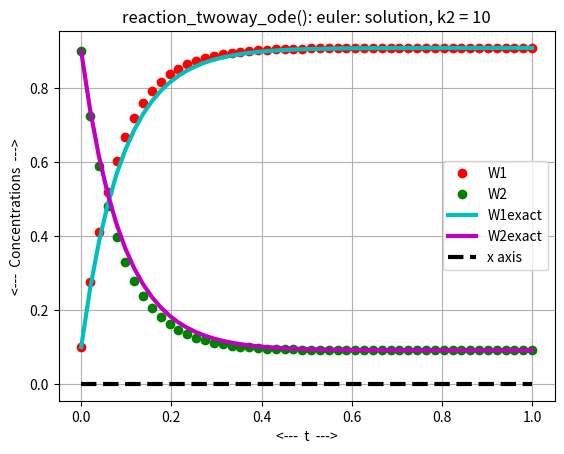
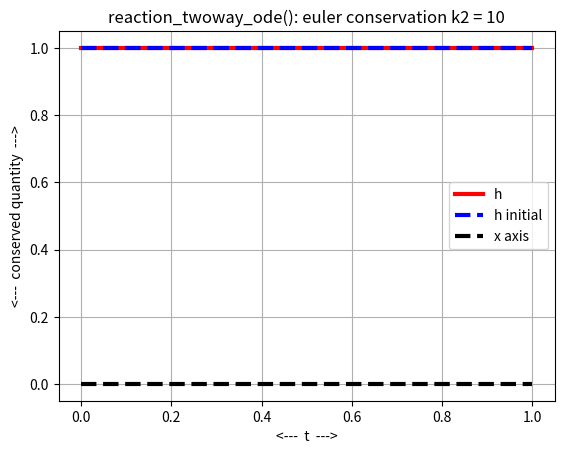
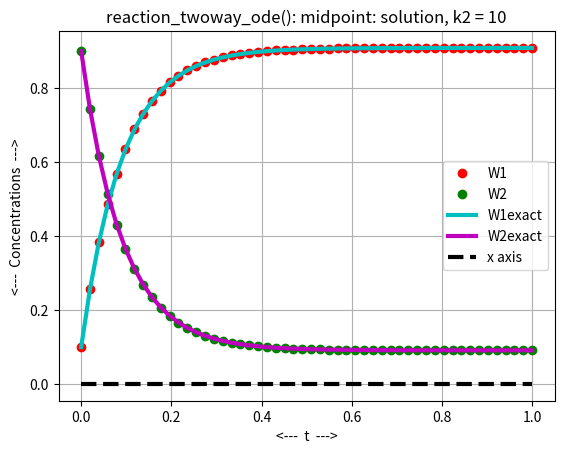
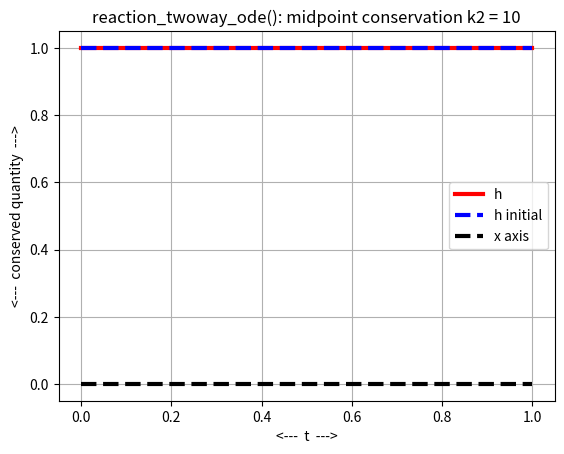
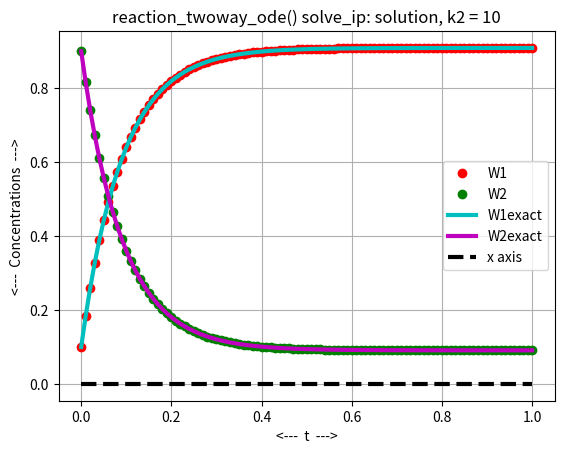
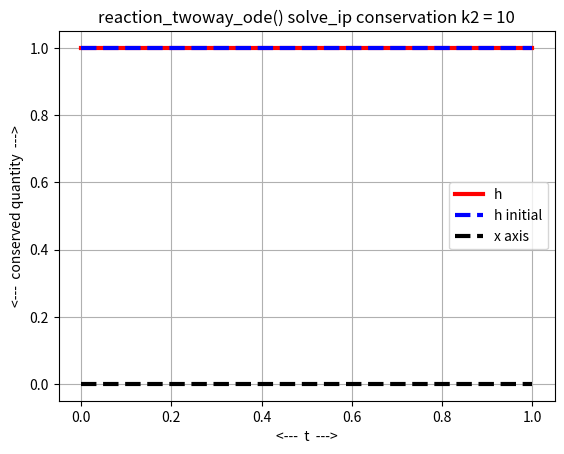

These figures' Python source, in order:
#! /usr/bin/env python3
#
def euler ( dydt, tspan, y0, n ):

#*****************************************************************************80
#
## euler() approximates the solution to an ODE using Euler's method.
#
#  Licensing:
#
#    This code is distributed under the MIT license.
#
#  Modified:
#
#    22 April 2020
#
#  Author:
#
#    John Burkardt
#
#  Input:
#
#    function dydt: points to a function that evaluates the right
#    hand side of the ODE.
#
#    real tspan[2]: contains the initial and final times.
#
#    real y0[m]: an array containing the initial condition.
#
#    integer n: the number of steps to take.
#
#  Output:
#
#    real t[n+1], y[n+1,m]: the times and solution values.
#
  import numpy as np

  if ( np.ndim ( y0 ) == 0 ):
    m = 1
  else:
    m = len ( y0 )

  t0 = tspan[0]
  tstop = tspan[1]
  dt = ( tstop - t0 ) / n
  t = np.zeros ( n + 1 )
  y = np.zeros ( [ n + 1, m ] )
  t[0] = t0
  y[0,:] = y0

  for i in range ( 0, n ):
    t[i+1] = t[i] + dt
    y[i+1,:] = y[i,:] + dt * ( dydt ( t[i], y[i,:] ) )

  return t, y

def midpoint ( f, tspan, y0, n ):

#*****************************************************************************80
#
## midpoint() uses the implicit midpoint method to solve an ODE.
#
#  Licensing:
#
#    This code is distributed under the MIT license.
#
#  Modified:
#
#    07 April 2021
#
#  Author:
#
#    John Burkardt
#
#  Input:
#
#    function f: evaluates the right hand side of the ODE.  
#
#    real tspan[2]: the starting and ending times.
#
#    real y0[m]: the initial conditions. 
#
#    integer n: the number of steps.
#
#  Output:
#
#    real t[n+1], y[n+1,m]: the solution estimates.
#
  from scipy.optimize import fsolve
  import numpy as np

  if ( np.ndim ( y0 ) == 0 ):
    m = 1
  else:
    m = len ( y0 )

  t = np.zeros ( n + 1 )
  y = np.zeros ( [ n + 1, m ] )

  dt = ( tspan[1] - tspan[0] ) / float ( n )

  t[0] = tspan[0];
  y[0,:] = y0

  for i in range ( 0, n ):

    to = t[i]
    yo = y[i,:]

    th = to + 0.5 * dt
    yh = yo + 0.5 * dt * f ( to, yo )
    yh = fsolve ( midpoint_residual, yh, args = ( f, to, yo, th ) )

    tp = to + dt
    yp = 2.0 * yh - yo

    t[i+1]   = tp
    y[i+1,:] = yp

  return t, y

def midpoint_residual ( yh, f, to, yo, th ):

#*****************************************************************************80
#
## midpoint_residual() evaluates the midpoint residual.
#
#  Discussion:
#
#    We are seeking a value YH defined by the implicit equation:
#
#      YH = YO + ( TH - TO ) * F ( TH, YH )
#
#  Licensing:
#
#    This code is distributed under the MIT license.
#
#  Modified:
#
#    21 October 2020
#
#  Author:
#
#    John Burkardt
#
#  Input:
#
#    real yh: the estimated solution value at the midpoint time.
#
#    function f: evaluates the right hand side of the ODE.  
#
#    real to, yo: the old time and solution value.
#
#    real th: the midpoint time.
#
#  Output:
#
#    real value: the midpoint residual.
#
  value = yh - yo - ( th - to ) * f ( th, yh );

  return value

def reaction_twoway_conserved ( y1, y2 ):

#*****************************************************************************80
#
## reaction_twoway_conserved() evaluates a quantity that should be conserved.
#
#  Licensing:
#
#    This code is distributed under the MIT license.
#
#  Modified:
#
#    31 January 2021
#
#  Author:
#
#    John Burkardt
#
#  Input:
#
#    real Y(:,2): the variable values.
#
#  Output:
#
#    real H(:): the conserved quantity.
#
  h = y1 + y2

  return h

def reaction_twoway_deriv ( t, y ):

#*****************************************************************************80
#
## reaction_twoway_deriv(): right hand side of reaction_twoway_ode().
#
#  Discussion:
#
#    The reactions involve chemicals W1 and W2, and have the form
#
#    dW1dt = - k1 W1(t) + k2 W2(t)
#    dW2dt = + k1 W1(t) - k2 W2(t)
#
#  Licensing:
#
#    This code is distributed under the MIT license.
#
#  Modified:
#
#    31 January 2021
#
#  Author:
#
#    John Burkardt
#
#  Reference:
#
#    Willem Hundsdorfer, Jan Verwer,
#    Numerical solution of time-dependent advection-diffusion-reaction equations,
#    Springer, 2003
#    ISBN: 978-3-662-09017-6
#
#  Input:
#
#    real T, Y(2): the time and variable values.
#
#  Output:
#
#    real DYDT(2): the right hand sides of the ODE.
#
  import numpy as np

  k1, k2, t0, y0, tstop = reaction_twoway_parameters ( )

  w1 = y[0]
  w2 = y[1]

  dw1dt = - k1 * w1 + k2 * w2
  dw2dt = + k1 * w1 - k2 * w2
 
  dydt = np.array ( [ dw1dt, dw2dt ] )

  return dydt

def reaction_twoway_euler ( n ):

#*****************************************************************************80
#
## reaction_twoway_euler() solves reaction_twoway_ode() using euler().
#
#  Discussion:
#
#    The reference suggests an experiment in which the Forward Euler method
#    is used, with a timestep of 1/50.  The problem is to be solved three
#    times, with the second reaction coefficient, k2, set to 10 (the default), 
#    100, and 1000.
#
#  Licensing:
#
#    This code is distributed under the MIT license.
#
#  Modified:
#
#    15 February 2021
#
#  Author:
#
#    John Burkardt
#
#  Reference:
#
#    Willem Hundsdorfer, Jan Verwer,
#    Numerical solution of time-dependent advection-diffusion-reaction equations,
#    Springer, 2003
#    ISBN: 978-3-662-09017-6
#
#  Input:
#
#    integer N, the number of time steps, including the initial value.
#
  import matplotlib.pyplot as plt
  import numpy as np

  print ( '' )
  print ( 'reaction_twoway_euler():' )
  print ( '  Solve reaction_twoway_ode() using euler()' )
#
#  Get parameter values.
#
  k1, k2, t0, y0, tstop = reaction_twoway_parameters ( )
#
#  Solve the equation.
#
  f = reaction_twoway_deriv
  tspan = np.array ( [ t0, tstop ] )

  t, y = euler ( f, tspan, y0, n )

  print ( '' )
  print ( '  Number of steps will be ', n )
  print ( '  Stepsize will be ', ( tstop - t0 ) / ( n - 1 ) )
#
#  Evaluate exact solution.
#
  ye = reaction_twoway_exact ( t )
#
#  Plot.
#
  plt.plot ( t, y[:,0], 'ro', linewidth = 3 )
  plt.plot ( t, y[:,1], 'go', linewidth = 3 )
  plt.plot ( t, ye[0,:], 'c-', linewidth = 3 )
  plt.plot ( t, ye[1,:], 'm-', linewidth = 3 )
  plt.plot ( tspan, np.array ( [0.0,0.0] ), 'k--', linewidth = 3 )
  plt.grid ( True )
  plt.xlabel ( '<---  t  --->' )
  plt.ylabel ( '<---  Concentrations  --->' )
  title_string = ( 'reaction_twoway_ode(): euler: solution, k2 = %g' % ( k2 ) )
  plt.title ( title_string )
  plt.legend ( ( 'W1', 'W2', 'W1exact', 'W2exact', 'x axis' ) )
  filename = 'reaction_twoway_euler_solution.png'
  plt.savefig ( filename )
  print ( '  Graphics saved as "%s"' % ( filename ) )
  plt.show ( block = False )
  plt.close ( )

  h = reaction_twoway_conserved ( y[:,0], y[:,1] )

  plt.plot ( t, h, 'r-', linewidth = 3 )
  plt.plot ( tspan, np.array ( [h[0],h[0]]), 'b--', linewidth = 3 )
  plt.plot ( tspan, np.array ( [0.0,0.0] ), 'k--', linewidth = 3 )
  plt.grid ( True )
  plt.xlabel ( '<---  t  --->' )
  plt.ylabel ( '<---  conserved quantity  --->' )
  title_string = ( 'reaction_twoway_ode(): euler conservation k2 = %g' % ( k2 ) )
  plt.title ( title_string )
  plt.legend ( ( 'h', 'h initial', 'x axis' ) )
  filename = 'reaction_twoway_euler_conservation.png'
  plt.savefig ( filename )
  print ( '  Graphics saved as "%s"' % ( filename ) )
  plt.show ( block = False )
  plt.close ( )

  return

def reaction_twoway_exact ( t ):

#*****************************************************************************80
#
## reaction_twoway_exact() returns the exact solution of reaction_twoway_ode().
#
#  Licensing:
#
#    This code is distributed under the MIT license.
#
#  Modified:
#
#    31 January 2021
#
#  Author:
#
#    John Burkardt
#
#  Reference:
#
#    Willem Hundsdorfer, Jan Verwer,
#    Numerical solution of time-dependent advection-diffusion-reaction equations,
#    Springer, 2003
#    ISBN: 978-3-662-09017-6
#
#  Input:
#
#    real T: the current time.
#
#  Output:
#
#    real Y(2): the exact solution.
#
  import numpy as np

  k1, k2, t0, y0, tstop = reaction_twoway_parameters ( )

  w10 = y0[0]
  w20 = y0[1]

  w1 = ( k2 * ( w10 + w20 ) \
     + np.exp ( - ( k1 + k2 ) * t ) * ( k1 * w10 - k2 * w20 ) ) / ( k1 + k2 )
  w2 = ( k1 * ( w10 + w20 ) \
     - np.exp ( - ( k1 + k2 ) * t ) * ( k1 * w10 - k2 * w20 ) ) / ( k1 + k2 )

  y = np.array ( [ w1, w2 ] )

  return y

def reaction_twoway_midpoint ( n ):

#*****************************************************************************80
#
## reaction_twoway_midpoint() solves reaction_twoway_ode() using midpoint().
#
#  Discussion:
#
#    The reference suggests an experiment in which the Forward midpoint method
#    is used, with a timestep of 1/50.  The problem is to be solved three
#    times, with the second reaction coefficient, k2, set to 10 (the default), 
#    100, and 1000.
#
#  Licensing:
#
#    This code is distributed under the MIT license.
#
#  Modified:
#
#    15 February 2021
#
#  Author:
#
#    John Burkardt
#
#  Reference:
#
#    Willem Hundsdorfer, Jan Verwer,
#    Numerical solution of time-dependent advection-diffusion-reaction equations,
#    Springer, 2003
#    ISBN: 978-3-662-09017-6
#
#  Input:
#
#    integer N, the number of time steps, including the initial value.
#
  import matplotlib.pyplot as plt
  import numpy as np

  print ( '' )
  print ( 'reaction_twoway_midpoint():' )
  print ( '  Solve reaction_twoway_ode() using midpoint()' )
#
#  Get parameter values.
#
  k1, k2, t0, y0, tstop = reaction_twoway_parameters ( )
#
#  Solve the equation.
#
  f = reaction_twoway_deriv
  tspan = np.array ( [ t0, tstop ] )

  t, y = midpoint ( f, tspan, y0, n )

  print ( '' )
  print ( '  Number of steps will be ', n )
  print ( '  Stepsize will be', ( tstop - t0 ) / ( n - 1 ) )
#
#  Evaluate exact solution.
#
  ye = reaction_twoway_exact ( t )
#
#  Plot.
#
  plt.plot ( t, y[:,0], 'ro', linewidth = 3 )
  plt.plot ( t, y[:,1], 'go', linewidth = 3 )
  plt.plot ( t, ye[0,:], 'c-', linewidth = 3 )
  plt.plot ( t, ye[1,:], 'm-', linewidth = 3 )
  plt.plot ( tspan, np.array ( [0.0,0.0] ), 'k--', linewidth = 3 )
  plt.grid ( True )
  plt.xlabel ( '<---  t  --->' )
  plt.ylabel ( '<---  Concentrations  --->' )
  title_string = ( 'reaction_twoway_ode(): midpoint: solution, k2 = %g' % ( k2 ) )
  plt.title ( title_string )
  plt.legend ( ( 'W1', 'W2', 'W1exact', 'W2exact', 'x axis' ) )
  filename = 'reaction_twoway_midpoint_solution.png'
  plt.savefig ( filename )
  print ( '  Graphics saved as "%s"' % ( filename ) )
  plt.show ( block = False )
  plt.close ( )

  h = reaction_twoway_conserved ( y[:,0], y[:,1] )

  plt.plot ( t, h, 'r-', linewidth = 3 )
  plt.plot ( tspan, np.array ( [h[0],h[0]]), 'b--', linewidth = 3 )
  plt.plot ( tspan, np.array ( [0.0,0.0] ), 'k--', linewidth = 3 )
  plt.grid ( True )
  plt.xlabel ( '<---  t  --->' )
  plt.ylabel ( '<---  conserved quantity  --->' )
  title_string = ( 'reaction_twoway_ode(): midpoint conservation k2 = %g' % ( k2 ) )
  plt.title ( title_string )
  plt.legend ( ( 'h', 'h initial', 'x axis' ) )
  filename = 'reaction_twoway_midpoint_conservation.png'
  plt.savefig ( filename )
  print ( '  Graphics saved as "%s"' % ( filename ) )
  plt.show ( block = False )
  plt.close ( )

  return

def reaction_twoway_solve_ivp ( ):

#*****************************************************************************80
#
## reaction_twoway_solve_ivp() solves reaction_twoway_ode() using solve_ivp().
#
#  Discussion:
#
#    The reference suggests an experiment in which the Forward Euler method
#    is used, with a timestep of 1/50.  The problem is to be solved three
#    times, with the second reaction coefficient, k2, set to 10 (the default), 
#    100, and 1000.
#
#  Licensing:
#
#    This code is distributed under the MIT license.
#
#  Modified:
#
#    15 February 2021
#
#  Author:
#
#    John Burkardt
#
#  Reference:
#
#    Willem Hundsdorfer, Jan Verwer,
#    Numerical solution of time-dependent advection-diffusion-reaction equations,
#    Springer, 2003
#    ISBN: 978-3-662-09017-6
#
  from scipy.integrate import solve_ivp
  import matplotlib.pyplot as plt
  import numpy as np

  print ( '' )
  print ( 'reaction_twoway_solve_ivp():' )
  print ( '  Solve reaction_twoway_ode() using solve_ivp()' )
#
#  Get parameter values.
#
  k1, k2, t0, y0, tstop = reaction_twoway_parameters ( )
#
#  Solve the equation.
#
  f = reaction_twoway_deriv
  tspan = np.array ( [ t0, tstop ] )

  n = 101
  t = np.linspace ( t0, tstop, n )

  sol = solve_ivp ( f, tspan, y0, t_eval = t )
#
#  Evaluate exact solution.
#
  ye = reaction_twoway_exact ( t )
#
#  Plot.
#
  plt.plot ( t, sol.y[0], 'ro', linewidth = 3 )
  plt.plot ( t, sol.y[1], 'go', linewidth = 3 )
  plt.plot ( t, ye[0,:], 'c-', linewidth = 3 )
  plt.plot ( t, ye[1,:], 'm-', linewidth = 3 )
  plt.plot ( tspan, np.array ( [0.0,0.0] ), 'k--', linewidth = 3 )
  plt.grid ( True )
  plt.xlabel ( '<---  t  --->' )
  plt.ylabel ( '<---  Concentrations  --->' )
  title_string = ( 'reaction_twoway_ode() solve_ip: solution, k2 = %g' % ( k2 ) )
  plt.title ( title_string )
  plt.legend ( ( 'W1', 'W2', 'W1exact', 'W2exact', 'x axis' ) )
  filename = 'reaction_twoway_solve_ip_solution.png'
  plt.savefig ( filename )
  print ( '  Graphics saved as "%s"' % ( filename ) )
  plt.show ( block = False )
  plt.close ( )

  h = reaction_twoway_conserved ( sol.y[0], sol.y[1] )

  plt.plot ( t, h, 'r-', linewidth = 3 )
  plt.plot ( tspan, np.array ( [h[0],h[0]]), 'b--', linewidth = 3 )
  plt.plot ( tspan, np.array ( [0.0,0.0] ), 'k--', linewidth = 3 )

  plt.grid ( True )
  plt.xlabel ( '<---  t  --->' )
  plt.ylabel ( '<---  conserved quantity  --->' )
  title_string = ( 'reaction_twoway_ode() solve_ip conservation k2 = %g' % ( k2 ) )
  plt.title ( title_string )
  plt.legend ( ( 'h', 'h initial', 'x axis' ) )
  filename = 'reaction_twoway_solve_ip_conservation.png'
  plt.savefig ( filename )
  print ( '  Graphics saved as "%s"' % ( filename ) )
  plt.show ( block = False )
  plt.close ( )

  return

def reaction_twoway_ode_test ( ):

#*****************************************************************************80
#
## reaction_twoway_ode_test() solves reaction_twoway_ode().
#
#  Discussion:
#
#    The reference suggests an experiment in which the Forward Euler method
#    is used, with a timestep of 1/50.  The problem is to be solved three
#    times, with the second reaction coefficient, k2, set to 10 (the default), 
#    100, and 1000.
#
#  Licensing:
#
#    This code is distributed under the MIT license.
#
#  Modified:
#
#    21 May 2021
#
#  Author:
#
#    John Burkardt
#
#  Reference:
#
#    Willem Hundsdorfer, Jan Verwer,
#    Numerical solution of time-dependent advection-diffusion-reaction equations,
#    Springer, 2003
#    ISBN: 978-3-662-09017-6
#
  import numpy as np
  import platform

  print ( '' )
  print ( 'reaction_twoway_ode_test():' )
  print ( '  python version: ' + platform.python_version ( ) )
  print ( '  numpy version:  ' + np.version.version )
  print ( '  Solve reaction_twoway_ode().' )
  print ( '' )
  print ( '  Reaction differential equation:' )
  print ( '    dW1/dt = - k1 W1 + k2 W2' )
  print ( '    dW2/dt = + k1 W1 - k2 W2' )
#
#  Get parameter values.
#
  k1, k2, t0, y0, tstop = reaction_twoway_parameters ( )
#
#  Report parameter values.
#
  print ( '' )
  print ( '  parameters:' )
  print ( '    k1    = ', k1, ', (reaction rate)' )
  print ( '    k2    = ', k2, ', (reaction rate)' )
  print ( '    t0    = ', t0, ', (initial time, in seconds s)' )
  print ( '    w10   = ', y0[0], ', (initial amount of species W1)' )
  print ( '    w20   = ', y0[1], ', (initial amount of species W2)' )
  print ( '    tstop = ', tstop, ', (final time, in seconds s)' )
#
#  Call the solvers.
#
  n = 51
  reaction_twoway_euler ( n )

  n = 51
  reaction_twoway_midpoint ( n )

  reaction_twoway_solve_ivp ( )
#
#  Terminate.
#
  print ( '' )
  print ( 'reaction_twoway_ode_test():' )
  print ( '  Normal end of execution.' )

  return

def reaction_twoway_parameters ( k1_user = None, k2_user = None, \
  t0_user = None, y0_user = None, tstop_user = None ):

#*****************************************************************************80
#
## reaction_twoway_parameters() returns parameters for reaction_twoway_ode().
#
#  Discussion:
#
#    If input values are specified, this resets the default parameters.
#    Otherwise, the output will be the current defaults.
#
#  Licensing:
#
#    This code is distributed under the MIT license.
#
#  Modified:
#
#    03 February 2022
#
#  Author:
#
#    John Burkardt
#
#  Input:
#
#    real K1_USER, K2_USER: the reaction rates.
#    The value of K2 is suggested to be 10, 100, or 1000.
#
#    real T0_USER: the initial time.
#
#    real Y0_USER: the initial condition.
#
#    real TSTOP_USER: the final time.
#
#  Output:
#
#    real K1, K2: the reaction rates.
#
#    real T0: the initial time.
#
#    real Y0: the initial condition.
#
#    real TSTOP: the final time.
#
  import numpy as np
#
#  Initialize defaults.
#
  if not hasattr ( reaction_twoway_parameters, "k1_default" ):
    reaction_twoway_parameters.k1_default = 1.0

  if not hasattr ( reaction_twoway_parameters, "k2_default" ):
    reaction_twoway_parameters.k2_default = 10.0

  if not hasattr ( reaction_twoway_parameters, "t0_default" ):
    reaction_twoway_parameters.t0_default = 0.0

  if not hasattr ( reaction_twoway_parameters, "y0_default" ):
    reaction_twoway_parameters.y0_default = np.array ( [ 0.1, 0.9 ] )

  if not hasattr ( reaction_twoway_parameters, "tstop_default" ):
    reaction_twoway_parameters.tstop_default = 1.0
#
#  Update defaults if input was supplied.
#
  if ( k1_user is not None ):
    reaction_twoway_parameters.k1_default = k1_user

  if ( k2_user is not None ):
    reaction_twoway_parameters.k2_default = k2_user

  if ( t0_user is not None ):
    reaction_twoway_parameters.t0_default = t0_user

  if ( y0_user is not None ):
    reaction_twoway_parameters.y0_default = y0_user

  if ( tstop_user is not None ):
    reaction_twoway_parameters.tstop_default = tstop_user
#
#  Return values.
#
  k1 = reaction_twoway_parameters.k1_default
  k2 = reaction_twoway_parameters.k2_default
  t0 = reaction_twoway_parameters.t0_default
  y0 = reaction_twoway_parameters.y0_default
  tstop = reaction_twoway_parameters.tstop_default
  
  return k1, k2, t0, y0, tstop

def timestamp ( ):

#*****************************************************************************80
#
## timestamp() prints the date as a timestamp.
#
#  Licensing:
#
#    This code is distributed under the MIT license. 
#
#  Modified:
#
#    21 August 2019
#
#  Author:
#
#    John Burkardt
#
  import time

  t = time.time ( )
  print ( time.ctime ( t ) )

  return

if ( __name__ == '__main__' ):
  timestamp ( )
  reaction_twoway_ode_test ( )
  timestamp ( )
